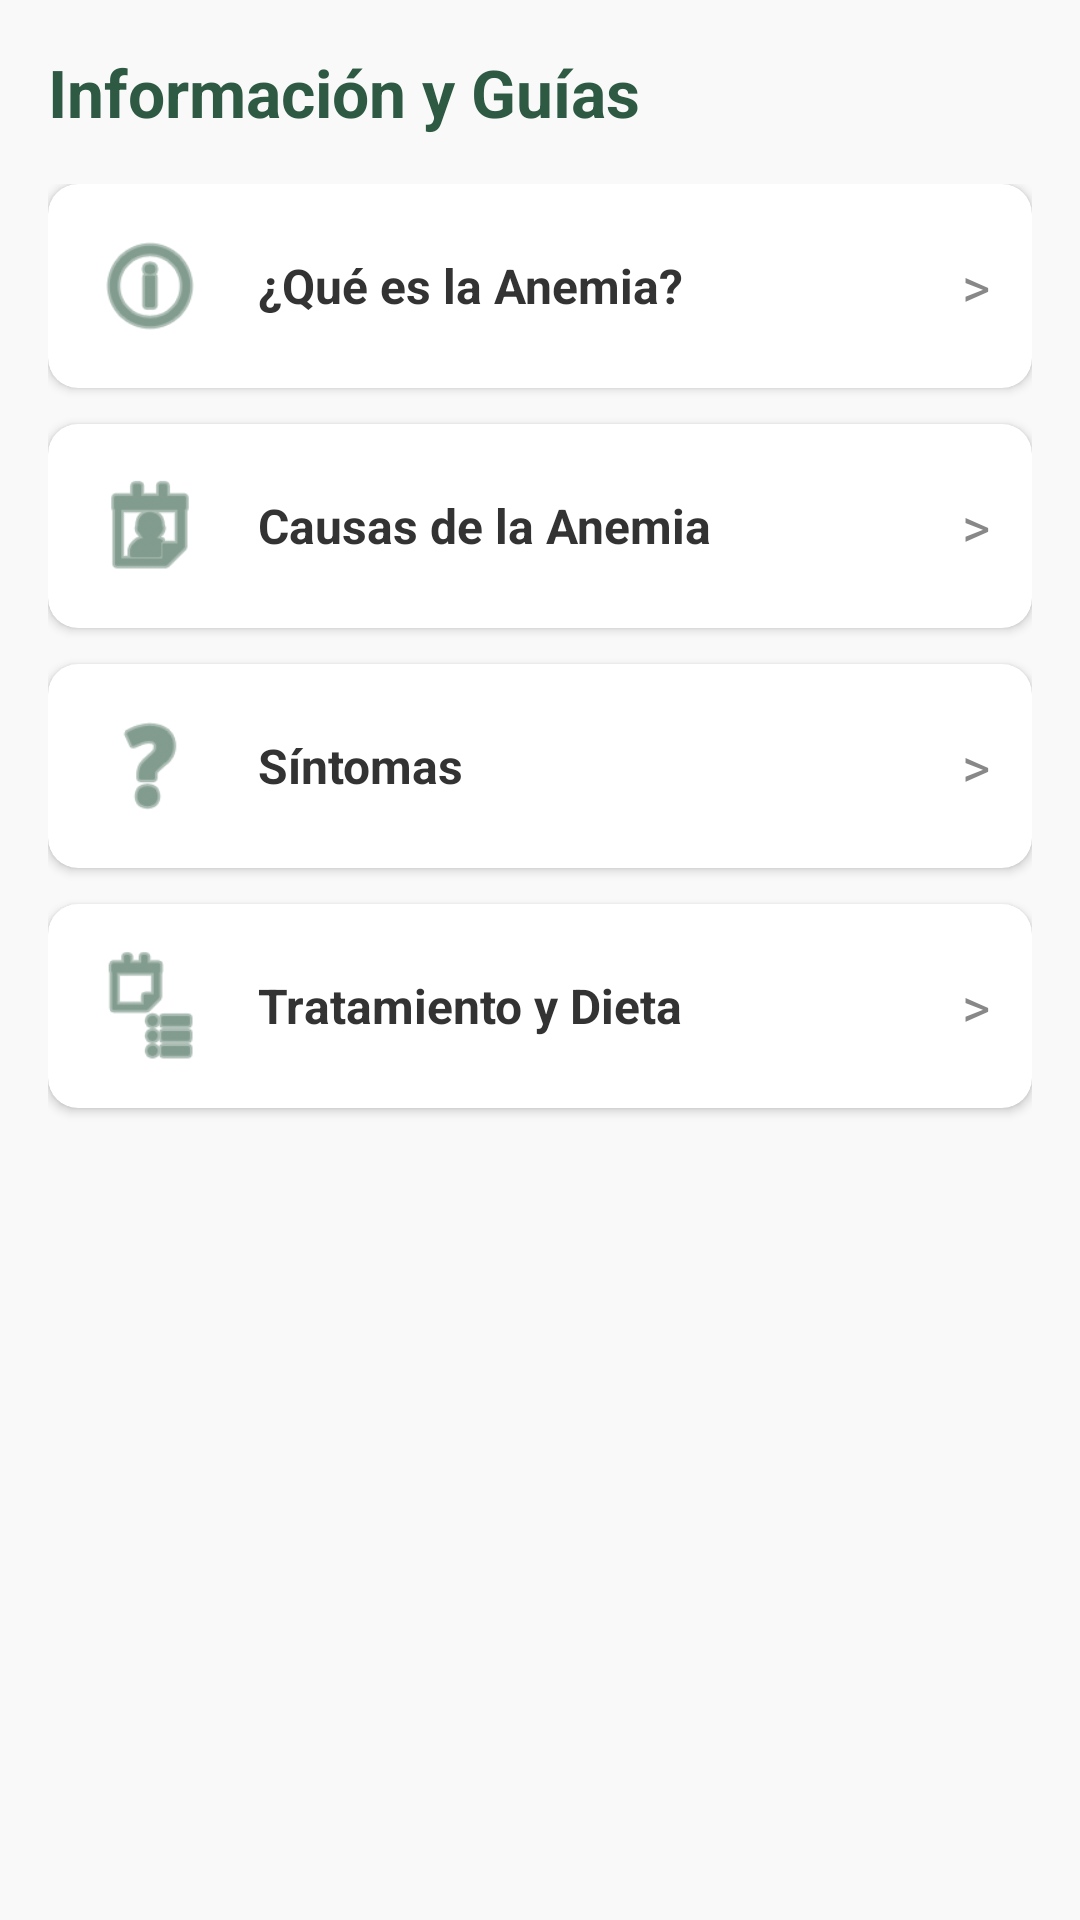

Produce the Android XML layout that renders to this screen, including the resource entries it uses.
<!-- AndroidManifest.xml: application theme Theme.FutureNovaEPT -->
<!-- res/layout/activity_mas_informacion.xml -->
<?xml version="1.0" encoding="utf-8"?>
<LinearLayout xmlns:android="http://schemas.android.com/apk/res/android"
    xmlns:app="http://schemas.android.com/apk/res-auto"
    android:layout_width="match_parent"
    android:layout_height="match_parent"
    android:orientation="vertical"
    android:background="#F9F9F9"
    android:padding="16dp">

    
    <TextView
        android:layout_width="match_parent"
        android:layout_height="wrap_content"
        android:text="Información y Guías"
        android:textSize="22sp"
        android:textStyle="bold"
        android:textColor="#2E5A44"
        android:layout_marginBottom="16dp"/>

    <ScrollView
        android:layout_width="match_parent"
        android:layout_height="match_parent"
        android:scrollbars="none">

        <LinearLayout
            android:layout_width="match_parent"
            android:layout_height="wrap_content"
            android:orientation="vertical">

            
            <androidx.cardview.widget.CardView
                android:id="@+id/cardQueEs"
                android:layout_width="match_parent"
                android:layout_height="wrap_content"
                android:layout_marginBottom="12dp"
                app:cardCornerRadius="10dp"
                app:cardElevation="2dp"
                app:cardBackgroundColor="@android:color/white">

                <LinearLayout
                    android:layout_width="match_parent"
                    android:layout_height="wrap_content"
                    android:orientation="horizontal"
                    android:gravity="center_vertical"
                    android:padding="14dp">

                    <ImageView
                        android:layout_width="40dp"
                        android:layout_height="40dp"
                        android:src="@android:drawable/ic_menu_info_details"
                        app:tint="#2E5A44"/>

                    <TextView
                        android:layout_width="0dp"
                        android:layout_height="wrap_content"
                        android:layout_weight="1"
                        android:layout_marginStart="16dp"
                        android:text="¿Qué es la Anemia?"
                        android:textSize="16sp"
                        android:textStyle="bold"
                        android:textColor="#333333"/>

                    <TextView
                        android:layout_width="wrap_content"
                        android:layout_height="wrap_content"
                        android:text=">"
                        android:textSize="18sp"
                        android:textColor="#888888"/>
                </LinearLayout>
            </androidx.cardview.widget.CardView>

            
            <androidx.cardview.widget.CardView
                android:id="@+id/cardCausas"
                android:layout_width="match_parent"
                android:layout_height="wrap_content"
                android:layout_marginBottom="12dp"
                app:cardCornerRadius="10dp"
                app:cardElevation="2dp"
                app:cardBackgroundColor="@android:color/white">

                <LinearLayout
                    android:layout_width="match_parent"
                    android:layout_height="wrap_content"
                    android:orientation="horizontal"
                    android:gravity="center_vertical"
                    android:padding="14dp">

                    <ImageView
                        android:layout_width="40dp"
                        android:layout_height="40dp"
                        android:src="@android:drawable/ic_menu_my_calendar"
                        app:tint="#2E5A44"/>

                    <TextView
                        android:layout_width="0dp"
                        android:layout_height="wrap_content"
                        android:layout_weight="1"
                        android:layout_marginStart="16dp"
                        android:text="Causas de la Anemia"
                        android:textSize="16sp"
                        android:textStyle="bold"
                        android:textColor="#333333"/>

                    <TextView
                        android:layout_width="wrap_content"
                        android:layout_height="wrap_content"
                        android:text=">"
                        android:textSize="18sp"
                        android:textColor="#888888"/>
                </LinearLayout>
            </androidx.cardview.widget.CardView>

            
            <androidx.cardview.widget.CardView
                android:id="@+id/cardSintomas"
                android:layout_width="match_parent"
                android:layout_height="wrap_content"
                android:layout_marginBottom="12dp"
                app:cardCornerRadius="10dp"
                app:cardElevation="2dp"
                app:cardBackgroundColor="@android:color/white">

                <LinearLayout
                    android:layout_width="match_parent"
                    android:layout_height="wrap_content"
                    android:orientation="horizontal"
                    android:gravity="center_vertical"
                    android:padding="14dp">

                    <ImageView
                        android:layout_width="40dp"
                        android:layout_height="40dp"
                        android:src="@android:drawable/ic_menu_help"
                        app:tint="#2E5A44"/>

                    <TextView
                        android:layout_width="0dp"
                        android:layout_height="wrap_content"
                        android:layout_weight="1"
                        android:layout_marginStart="16dp"
                        android:text="Síntomas"
                        android:textSize="16sp"
                        android:textStyle="bold"
                        android:textColor="#333333"/>

                    <TextView
                        android:layout_width="wrap_content"
                        android:layout_height="wrap_content"
                        android:text=">"
                        android:textSize="18sp"
                        android:textColor="#888888"/>
                </LinearLayout>
            </androidx.cardview.widget.CardView>

            
            <androidx.cardview.widget.CardView
                android:id="@+id/cardTratamiento"
                android:layout_width="match_parent"
                android:layout_height="wrap_content"
                android:layout_marginBottom="12dp"
                app:cardCornerRadius="10dp"
                app:cardElevation="2dp"
                app:cardBackgroundColor="@android:color/white">

                <LinearLayout
                    android:layout_width="match_parent"
                    android:layout_height="wrap_content"
                    android:orientation="horizontal"
                    android:gravity="center_vertical"
                    android:padding="14dp">

                    <ImageView
                        android:layout_width="40dp"
                        android:layout_height="40dp"
                        android:src="@android:drawable/ic_menu_agenda"
                        app:tint="#2E5A44"/>

                    <TextView
                        android:layout_width="0dp"
                        android:layout_height="wrap_content"
                        android:layout_weight="1"
                        android:layout_marginStart="16dp"
                        android:text="Tratamiento y Dieta"
                        android:textSize="16sp"
                        android:textStyle="bold"
                        android:textColor="#333333"/>

                    <TextView
                        android:layout_width="wrap_content"
                        android:layout_height="wrap_content"
                        android:text=">"
                        android:textSize="18sp"
                        android:textColor="#888888"/>
                </LinearLayout>
            </androidx.cardview.widget.CardView>

        </LinearLayout>
    </ScrollView>
</LinearLayout>
<!-- resources referenced by this layout -->
<resources>
  <style name="Theme.FutureNovaEPT" parent="Theme.MaterialComponents.DayNight.NoActionBar">
          
          <item name="colorPrimary">@color/purple_500</item>
          <item name="colorPrimaryVariant">@color/purple_700</item>
          <item name="colorOnPrimary">@color/white</item>
          
          <item name="colorSecondary">@color/teal_200</item>
          <item name="colorSecondaryVariant">@color/teal_700</item>
          <item name="colorOnSecondary">@color/black</item>
          
          <item name="android:statusBarColor">?attr/colorPrimaryVariant</item>
          
      </style>
  <color name="purple_500">#FF6200EE</color>
  <color name="purple_700">#FF3700B3</color>
  <color name="white">#FFFFFF</color>
  <color name="teal_200">#FF03DAC5</color>
  <color name="teal_700">#FF018786</color>
  <color name="black">#000000</color>
</resources>
